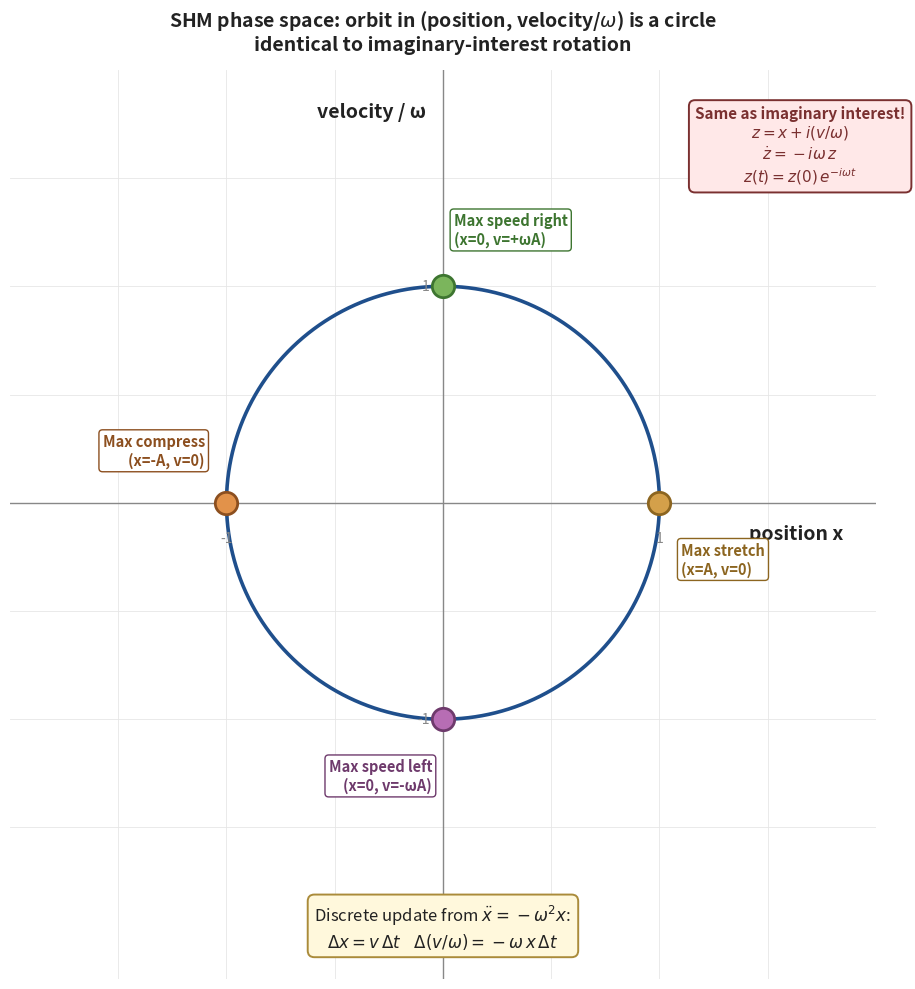

Recreate this plot in Python.
"""Generate iir_fig7_shm_phase_space.png — phase space of a mass on a spring.

Single panel: 2D plane with horizontal axis = position x, vertical axis =
v/omega (rescaled velocity). Plot the closed circular orbit traced by the
state (x, v/omega) as the mass oscillates. Mark key states:
- (1, 0): max stretch, zero velocity
- (0, 1): zero displacement, max velocity (moving toward +x... wait, in phase space the rotation direction matters)
- (-1, 0): max compression, zero velocity
- (0, -1): zero displacement, max velocity in opposite direction

Annotate the orbit with the discrete update rule from the video:
delta_x = v * delta_t (horizontal change proportional to velocity)
delta_v = -(k/m) * x * delta_t (vertical change proportional to negative position)
This is exactly the "perpendicular nudge" pattern -- rotation by 90 degrees.

This makes the imaginary-interest <-> SHM bridge explicit.
"""
import math
import numpy as np
import matplotlib.pyplot as plt
import matplotlib.patches as mpatches

BLUE = '#4a90e2'
BLUE_EDGE = '#1f4f8c'
ORANGE = '#e2924a'
ORANGE_EDGE = '#8c4f1f'
GREEN = '#7bb55c'
GREEN_EDGE = '#3d7530'
PURPLE = '#b76db4'
PURPLE_EDGE = '#6e3a6c'
GOLD = '#d4a04a'
GOLD_EDGE = '#8c6520'
RED = '#7a3030'
TEXT = '#222222'
MUTE = '#888888'
GRID = '#e6e6e6'

fig, ax = plt.subplots(figsize=(10.5, 10))

# Background grid
for g in [-1.5, -1.0, -0.5, 0.5, 1.0, 1.5]:
    ax.axhline(g, color=GRID, linewidth=0.6, zorder=0)
    ax.axvline(g, color=GRID, linewidth=0.6, zorder=0)

# Main axes
ax.axhline(0, color=MUTE, linewidth=1.0, zorder=1)
ax.axvline(0, color=MUTE, linewidth=1.0, zorder=1)

# Axis labels
ax.text(1.85, -0.10, 'position x', fontsize=14, color=TEXT,
        ha='right', va='top', fontweight='bold', fontstyle='italic')
ax.text(-0.08, 1.85, 'velocity / ω', fontsize=14, color=TEXT,
        ha='right', va='top', fontweight='bold', fontstyle='italic')

# The orbit -- a unit circle (after rescaling v -> v/omega)
orbit_theta = np.linspace(0, 2 * math.pi, 200)
ax.plot(np.cos(orbit_theta), np.sin(orbit_theta),
        color=BLUE_EDGE, linewidth=2.6, zorder=2)

# Tick labels at +-1
for x, lbl in [(1, '1'), (-1, '-1'), (0, '')]:
    if lbl:
        ax.plot([x, x], [-0.04, 0.04], color=MUTE, linewidth=1.0, zorder=2)
        ax.text(x, -0.13, lbl, fontsize=10, color=MUTE,
                ha='center', va='top')
for y, lbl in [(1, '1'), (-1, '-1')]:
    ax.plot([-0.04, 0.04], [y, y], color=MUTE, linewidth=1.0, zorder=2)
    ax.text(-0.06, y, lbl, fontsize=10, color=MUTE,
            ha='right', va='center')

# Direction arrows around the orbit (clockwise rotation -- physics convention
# for SHM in (x, v) phase space). We want delta_x = v*dt and delta_v = -omega^2*x*dt.
# At (1, 0): v=0, so dx=0. At (0, 1) [x=0, v/omega = 1]: dx = v*dt > 0, dv/omega = -x*dt = 0.
# Hmm let me think -- with state (x, v/omega), update is:
#   dx/dt = v
#   d(v/omega)/dt = (1/omega) * (-omega^2 x) = -omega * x
# Rescaling t -> tau = omega*t: dx/dtau = v/omega, d(v/omega)/dtau = -x
# So in (x, v/omega) plane the orbit is a clockwise circle:
#   At (1, 0): rotation vector is (0, -1) -- points DOWN. So clockwise.
# Let me place arrowheads showing CCW... wait. d(x)/dtau = v/omega (which is the y-coord).
# At (1, 0): dx/dtau = 0, d(v/omega)/dtau = -1. So state moves DOWN. Yes clockwise.

# Place arrowheads at 4 cardinal points showing direction of motion
arrow_angles = [0, math.pi/2, math.pi, 3*math.pi/2]  # at right, top, left, bottom
for a in arrow_angles:
    p_at = (math.cos(a), math.sin(a))
    # Tangent direction for CLOCKWISE motion: 90 degrees right of radial outward.
    # In (x, y) = (cos a, sin a), the tangent CCW is (-sin a, cos a). For CW it's (sin a, -cos a).
    tan_dir = (math.sin(a), -math.cos(a))
    # Arrow tip 0.08 ahead along tangent
    ahead = (p_at[0] + 0.06 * tan_dir[0], p_at[1] + 0.06 * tan_dir[1])
    ax.annotate('', xy=ahead, xytext=p_at,
                arrowprops=dict(arrowstyle='->', color=BLUE_EDGE,
                                lw=2.4, mutation_scale=20),
                zorder=3)

# Mark key states with labels
states = [
    (1, 0, 'Max stretch\n(x=A, v=0)', (0.10, -0.18), GOLD, GOLD_EDGE),
    (0, -1, 'Max speed left\n(x=0, v=-ωA)', (-0.05, -0.18), PURPLE, PURPLE_EDGE),
    (-1, 0, 'Max compress\n(x=-A, v=0)', (-0.10, 0.16), ORANGE, ORANGE_EDGE),
    (0, 1, 'Max speed right\n(x=0, v=+ωA)', (0.05, 0.18), GREEN, GREEN_EDGE),
]

for x, y, lbl, (dx, dy), face, edge in states:
    ax.scatter([x], [y], s=260, color=face, edgecolor=edge,
               linewidth=2.0, zorder=5)
    ha = 'left' if dx > 0 else 'right' if dx < 0 else 'center'
    va = 'top' if dy < 0 else 'bottom'
    ax.text(x + dx, y + dy, lbl, fontsize=10.5, color=edge,
            ha=ha, va=va, fontweight='bold',
            bbox=dict(boxstyle='round,pad=0.25',
                      facecolor='white', edgecolor=edge, linewidth=1.0))

# Discrete update rule annotations (the video's quiz answer)
ax.text(0, -1.85,
        r'Discrete update from $\ddot x = -\omega^2 x$:'
        '\n'
        r'$\Delta x = v\,\Delta t$    $\Delta(v/\omega) = -\omega\,x\,\Delta t$',
        fontsize=12, color=TEXT, ha='center', va='top',
        bbox=dict(boxstyle='round,pad=0.4',
                  facecolor='#fff8dc',
                  edgecolor='#aa8b3a', linewidth=1.4))

# Connection to imaginary interest (callout in upper right)
ax.text(1.65, 1.65,
        'Same as imaginary interest!\n'
        r'$z = x + i(v/\omega)$' '\n'
        r'$\dot z = -i\omega\,z$' '\n'
        r'$z(t) = z(0)\,e^{-i\omega t}$',
        fontsize=11, color=RED, ha='center', va='center',
        bbox=dict(boxstyle='round,pad=0.4',
                  facecolor='#ffe8e8', edgecolor=RED, linewidth=1.4),
        fontweight='bold')

# Title
ax.set_title('SHM phase space: orbit in (position, velocity/$\\omega$) is a circle\n'
             'identical to imaginary-interest rotation',
             fontsize=14, pad=14, color=TEXT, fontweight='bold')

ax.set_xlim(-2.0, 2.0)
ax.set_ylim(-2.2, 2.0)
ax.set_aspect('equal')
ax.axis('off')

plt.tight_layout()
plt.savefig('iir_fig7_shm_phase_space.png', dpi=220,
            bbox_inches='tight', facecolor='white')
plt.close()
print("Saved iir_fig7_shm_phase_space.png")
